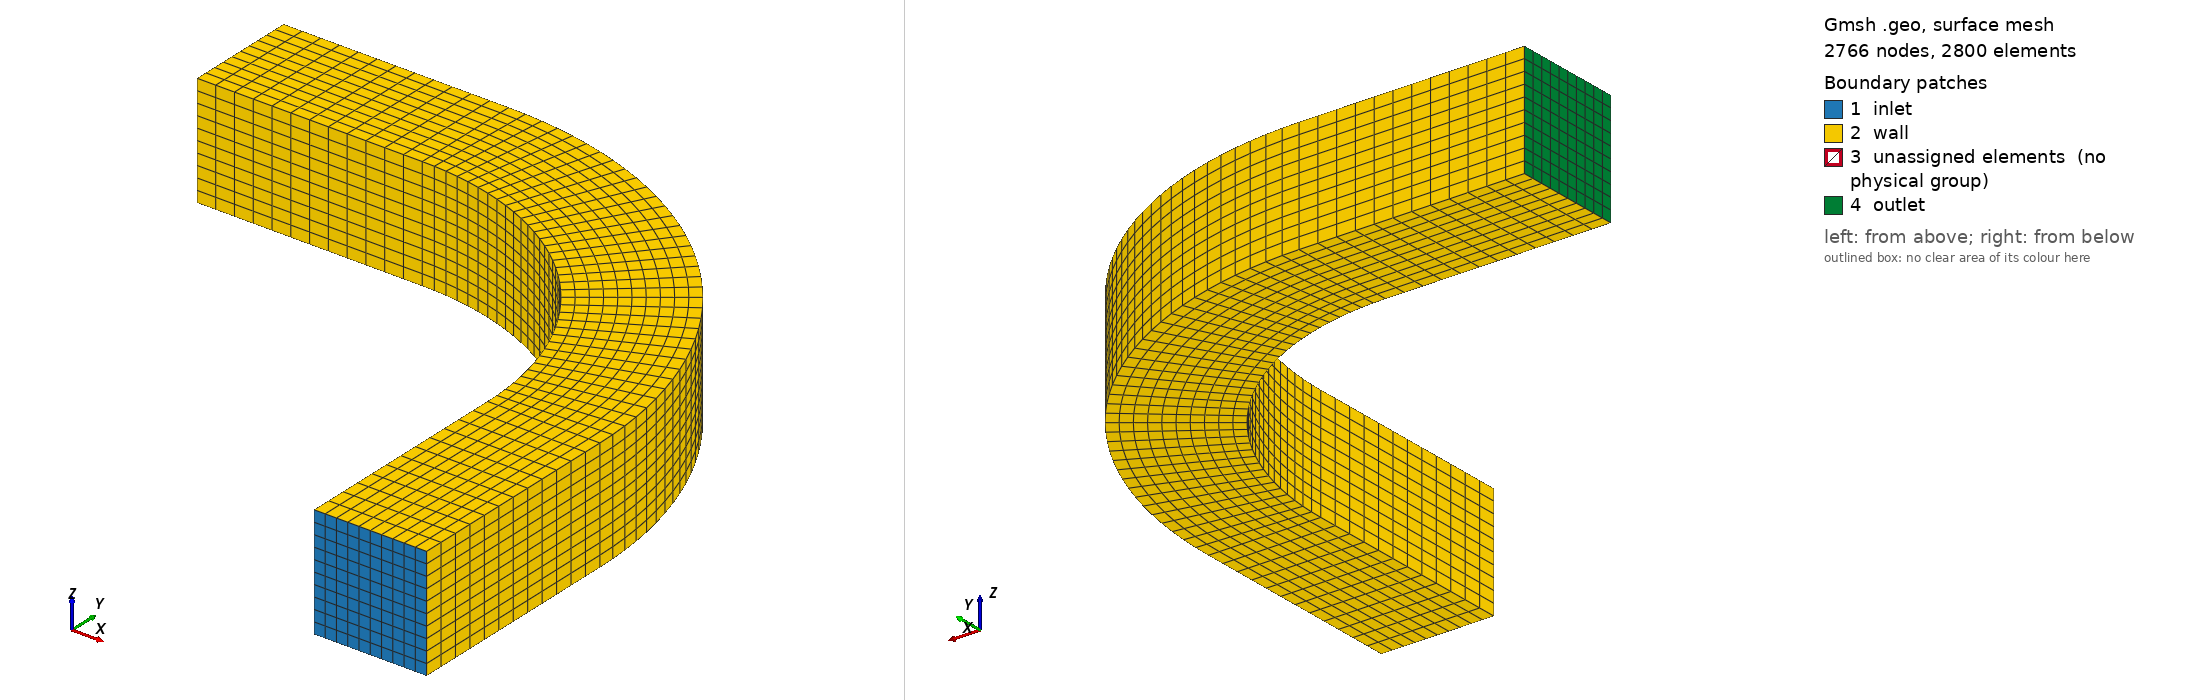

Gmsh geometry script, surface-meshed: 2766 nodes, 2800 surface elements. Boundary patches (legend numbers): 1 inlet, 2 wall, 3 unassigned elements (no physical group), 4 outlet. Left view from above one corner, right view from below the opposite corner. Legend entries are the model's physical surfaces; 'unassigned elements' are surfaces in no physical group. The drawing asked Gmsh for element sizes between 1% and 20% of the model's largest extent; the script's own settings can give other sizes.

=== quarter_ubend.geo (drawn) ===
// Quarter U-bend duct: straight inlet -> 90 degree bend -> straight outlet.
// Structured (transfinite) all-hex mesh throughout.

SetFactory("Built-in");

// parameters
R      = 3.0;  // bend radius to duct centerline
w      = 1.0;  // duct cross-section side length
L1     = 2.0;  // inlet straight length
L2     = 2.0;  // outlet straight length

nCross  = 10;   // divisions across each cross-section edge
nInlet  = 12;   // divisions along inlet leg
nBend   = 36;  // divisions along the bend
nOutlet = 12;   // divisions along outlet leg

// --- inlet cross-section (at y = -L1) ---
Point(1) = {R - w/2, -L1, 0, 1.0};
Point(2) = {R + w/2, -L1, 0, 1.0};
Point(3) = {R + w/2, -L1, w, 1.0};
Point(4) = {R - w/2, -L1, w, 1.0};

Line(1) = {1, 2};
Line(2) = {2, 3};
Line(3) = {3, 4};
Line(4) = {4, 1};

Line Loop(1) = {1, 2, 3, 4};
Plane Surface(1) = {1};

Transfinite Line {1, 3} = nCross + 1;
Transfinite Line {2, 4} = nCross + 1;
Transfinite Surface {1};
Recombine Surface {1};

// --- inlet straight leg ---
inlet[] = Extrude {0, L1, 0} { Surface{1}; Layers{nInlet}; Recombine; };

// --- 90 degree bend ---
bend[] = Extrude { {0,0,1}, {0,0,0}, Pi/2 } { Surface{inlet[0]}; Layers{nBend}; Recombine; };

// --- outlet straight leg ---
outlet[] = Extrude {-L2, 0, 0} { Surface{bend[0]}; Layers{nOutlet}; Recombine; };

Physical Surface("inlet") = {1};
Physical Surface("outlet") = {outlet[0]};
Physical Surface("wall") = {inlet[2], inlet[3], inlet[4], inlet[5],
                             bend[2], bend[3], bend[4], bend[5],
                             outlet[2], outlet[3], outlet[4], outlet[5]};
Physical Volume("duct") = {inlet[1], bend[1], outlet[1]};

Mesh.ElementOrder = 1;
